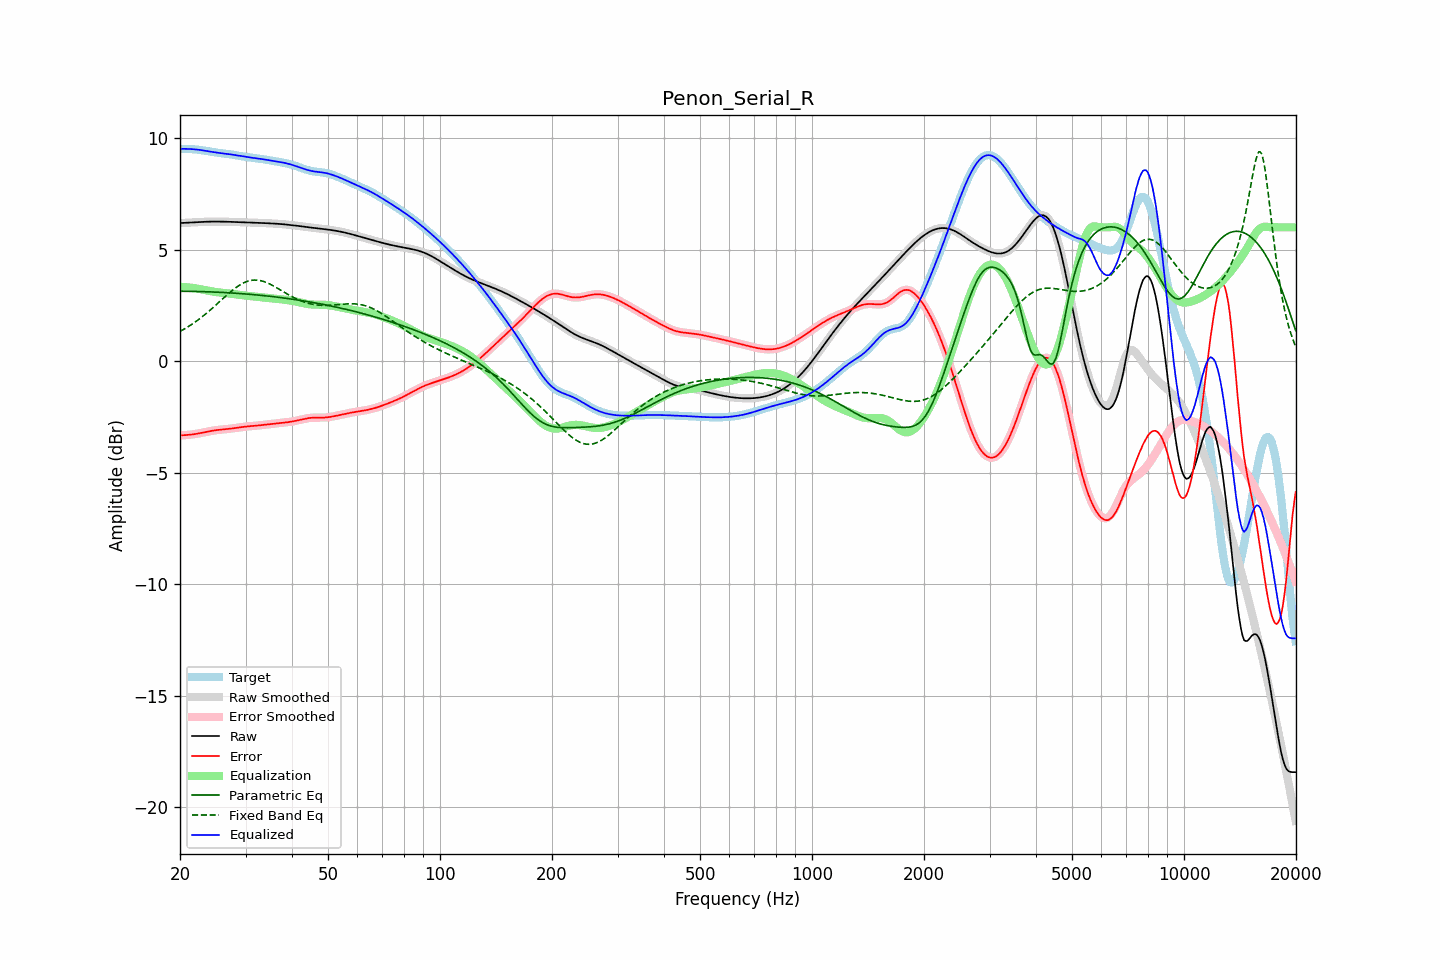

Source data for this figure (header and first rows):
frequency, raw, error, smoothed, error_smoothed, equalization, parametric_eq, fixed_band_eq, equalized_raw, equalized_smoothed, target
20.00, 6.19, -3.33, 6.19, -3.33, 3.33, 3.13, 1.33, 9.52, 9.52, 9.52
20.20, 6.19, -3.32, 6.19, -3.33, 3.32, 3.13, 1.37, 9.52, 9.52, 9.52
20.40, 6.20, -3.32, 6.20, -3.32, 3.32, 3.13, 1.41, 9.52, 9.52, 9.52
20.61, 6.20, -3.32, 6.20, -3.32, 3.32, 3.13, 1.45, 9.52, 9.52, 9.52
20.81, 6.20, -3.31, 6.20, -3.31, 3.31, 3.13, 1.50, 9.51, 9.51, 9.51
21.02, 6.21, -3.31, 6.21, -3.31, 3.31, 3.13, 1.54, 9.51, 9.51, 9.51
21.23, 6.21, -3.30, 6.21, -3.30, 3.30, 3.13, 1.59, 9.51, 9.51, 9.51
21.44, 6.21, -3.29, 6.21, -3.29, 3.29, 3.13, 1.63, 9.50, 9.50, 9.51
21.66, 6.22, -3.28, 6.22, -3.28, 3.28, 3.13, 1.68, 9.50, 9.50, 9.50
21.87, 6.22, -3.27, 6.22, -3.27, 3.27, 3.13, 1.73, 9.49, 9.49, 9.49
22.09, 6.23, -3.26, 6.23, -3.26, 3.26, 3.12, 1.78, 9.49, 9.49, 9.49
22.31, 6.23, -3.25, 6.23, -3.25, 3.25, 3.12, 1.83, 9.48, 9.48, 9.48
22.54, 6.24, -3.23, 6.24, -3.23, 3.23, 3.12, 1.89, 9.47, 9.47, 9.47
22.76, 6.24, -3.22, 6.24, -3.22, 3.22, 3.12, 1.94, 9.46, 9.46, 9.46
22.99, 6.24, -3.21, 6.24, -3.21, 3.21, 3.12, 2.00, 9.45, 9.45, 9.45
23.22, 6.25, -3.19, 6.25, -3.19, 3.19, 3.11, 2.06, 9.44, 9.44, 9.44
23.45, 6.25, -3.18, 6.25, -3.18, 3.18, 3.11, 2.12, 9.42, 9.42, 9.42
23.69, 6.25, -3.16, 6.25, -3.16, 3.16, 3.11, 2.18, 9.41, 9.41, 9.41
23.92, 6.25, -3.15, 6.25, -3.15, 3.15, 3.11, 2.24, 9.40, 9.40, 9.40
24.16, 6.25, -3.13, 6.25, -3.13, 3.13, 3.10, 2.30, 9.39, 9.39, 9.39
24.40, 6.26, -3.12, 6.26, -3.12, 3.12, 3.10, 2.36, 9.38, 9.38, 9.38
24.65, 6.26, -3.11, 6.26, -3.11, 3.11, 3.10, 2.43, 9.37, 9.37, 9.36
24.89, 6.26, -3.10, 6.26, -3.10, 3.10, 3.09, 2.49, 9.36, 9.36, 9.35
25.14, 6.26, -3.09, 6.26, -3.09, 3.09, 3.09, 2.56, 9.35, 9.35, 9.35
25.39, 6.26, -3.08, 6.26, -3.08, 3.08, 3.09, 2.63, 9.34, 9.34, 9.34
25.65, 6.25, -3.07, 6.25, -3.07, 3.07, 3.08, 2.69, 9.33, 9.33, 9.33
25.91, 6.25, -3.07, 6.25, -3.07, 3.07, 3.08, 2.76, 9.32, 9.32, 9.32
26.16, 6.25, -3.06, 6.25, -3.06, 3.06, 3.08, 2.82, 9.31, 9.31, 9.31
26.43, 6.25, -3.05, 6.25, -3.05, 3.05, 3.07, 2.89, 9.30, 9.30, 9.30
26.69, 6.25, -3.04, 6.25, -3.04, 3.04, 3.07, 2.95, 9.29, 9.29, 9.29
26.96, 6.25, -3.04, 6.25, -3.04, 3.04, 3.07, 3.02, 9.28, 9.28, 9.28
27.23, 6.24, -3.03, 6.24, -3.03, 3.03, 3.06, 3.08, 9.27, 9.27, 9.27
27.50, 6.24, -3.02, 6.24, -3.02, 3.02, 3.06, 3.14, 9.26, 9.26, 9.26
27.77, 6.24, -3.01, 6.24, -3.01, 3.01, 3.05, 3.20, 9.25, 9.25, 9.25
28.05, 6.24, -3.00, 6.24, -3.00, 3.00, 3.05, 3.25, 9.24, 9.24, 9.24
28.33, 6.24, -2.99, 6.23, -2.99, 2.99, 3.04, 3.31, 9.23, 9.23, 9.23
28.62, 6.23, -2.98, 6.23, -2.98, 2.98, 3.04, 3.36, 9.21, 9.21, 9.21
28.90, 6.23, -2.97, 6.23, -2.97, 2.97, 3.03, 3.40, 9.20, 9.20, 9.20
29.19, 6.23, -2.96, 6.23, -2.96, 2.96, 3.03, 3.45, 9.19, 9.19, 9.19
29.48, 6.22, -2.95, 6.22, -2.95, 2.95, 3.02, 3.49, 9.18, 9.18, 9.18
29.78, 6.22, -2.94, 6.22, -2.94, 2.94, 3.02, 3.52, 9.16, 9.16, 9.16
30.08, 6.22, -2.93, 6.22, -2.93, 2.93, 3.01, 3.55, 9.15, 9.15, 9.15
30.38, 6.22, -2.93, 6.22, -2.93, 2.93, 3.00, 3.58, 9.14, 9.14, 9.14
30.68, 6.21, -2.92, 6.21, -2.92, 2.92, 3.00, 3.60, 9.13, 9.13, 9.13
30.99, 6.21, -2.91, 6.21, -2.91, 2.91, 2.99, 3.62, 9.12, 9.12, 9.12
31.30, 6.21, -2.91, 6.21, -2.91, 2.91, 2.99, 3.63, 9.12, 9.12, 9.12
31.61, 6.21, -2.90, 6.21, -2.90, 2.90, 2.98, 3.63, 9.11, 9.11, 9.11
31.93, 6.20, -2.89, 6.20, -2.89, 2.89, 2.97, 3.63, 9.10, 9.10, 9.10
32.24, 6.20, -2.89, 6.20, -2.89, 2.89, 2.97, 3.63, 9.09, 9.09, 9.09
32.57, 6.20, -2.88, 6.20, -2.88, 2.88, 2.96, 3.62, 9.08, 9.08, 9.08
32.89, 6.20, -2.87, 6.20, -2.87, 2.87, 2.95, 3.61, 9.07, 9.07, 9.07
33.22, 6.19, -2.86, 6.19, -2.86, 2.86, 2.95, 3.59, 9.06, 9.06, 9.06
33.55, 6.19, -2.86, 6.19, -2.86, 2.86, 2.94, 3.57, 9.05, 9.05, 9.05
33.89, 6.19, -2.85, 6.19, -2.85, 2.85, 2.93, 3.55, 9.03, 9.03, 9.03
34.23, 6.18, -2.84, 6.18, -2.84, 2.84, 2.92, 3.52, 9.02, 9.02, 9.02
34.57, 6.18, -2.83, 6.18, -2.83, 2.83, 2.91, 3.49, 9.01, 9.01, 9.01
34.92, 6.18, -2.82, 6.18, -2.82, 2.82, 2.91, 3.45, 9.00, 9.00, 9.00
35.27, 6.17, -2.81, 6.17, -2.81, 2.81, 2.90, 3.42, 8.99, 8.99, 8.99
35.62, 6.17, -2.81, 6.17, -2.81, 2.81, 2.89, 3.38, 8.98, 8.98, 8.97
35.97, 6.16, -2.80, 6.16, -2.80, 2.80, 2.88, 3.34, 8.96, 8.96, 8.96
... 635 more rows
